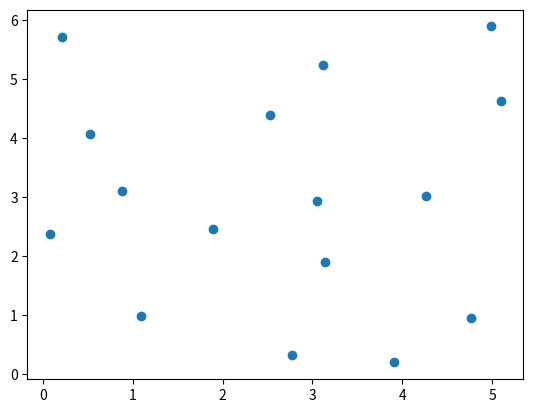

The script that saved this image: (Note: this script raises an exception after producing the figure.)
import sys
import time
import matplotlib.pyplot as plt
import matplotlib.animation as animation


# 変数の宣言

x = [0] * 16
y = [0] * 16
vx = [0] * 16
vy = [0] * 16
ax = [0] * 16
ay = [0] * 16

N = 0
Lx = 0
Ly = 0
dt = 0
dt2 = 0

gcum = []
for i in range(1000):
    gcum.append(i)
nbin = 0
dr = 0
xsave = [0] * 100
ysave = [0] * 100
R2cum = [0] * 100

# 変数の宣言２(グローバルで扱ったほうが良いものを追加している)
t = 0
ke = 0
kecum = 0
pecum = 0
vcum = 0
area = 0
pbc = 0

pe = 0
virial = 0

dx = 0
dy = 0
fx = 0
fy = 0
fxij = 0
fyij = 0
pot = 0


def initial():
    global pbc
    abc = 0
    global dt
    dt = 0.01
    global dt2
    dt2 = dt * dt

    response = ""
    global N
    N = 16
    global Lx
    Lx = 12
    global Ly
    Ly = 6

    DATA = [
        1.09,
        0.98,
        -0.33,
        0.78,
        3.12,
        5.25,
        0.12,
        -1.19,
        0.08,
        2.38,
        -0.08,
        -0.10,
        0.54,
        4.08,
        -1.94,
        -0.56,
        2.52,
        4.39,
        0.75,
        0.34,
        3.03,
        2.94,
        1.70,
        -1.08,
        4.25,
        3.01,
        0.84,
        0.47,
        0.89,
        3.11,
        -1.04,
        0.06,
        2.76,
        0.31,
        1.64,
        1.36,
        3.14,
        1.91,
        0.38,
        -1.24,
        0.23,
        5.71,
        -1.58,
        0.55,
        1.91,
        2.46,
        -1.55,
        -0.16,
        4.77,
        0.96,
        -0.23,
        -0.83,
        5.10,
        4.63,
        -0.31,
        0.65,
        4.97,
        5.88,
        1.18,
        1.48,
        3.90,
        0.20,
        0.46,
        -0.51,
    ]

    global x
    global y
    global vx
    global vy

    for i in range(N):
        x[i] = DATA[4 * i + 0]
        y[i] = DATA[4 * i + 1]
        vx[i] = DATA[4 * i + 2]
        vy[i] = DATA[4 * i + 3]

    global ke
    ke = 0
    for i in range(N):
        ke = ke + vx[i] * vx[i] + vy[i] * vy[i]
    ke = 0.5 * ke
    global area
    area = Lx * Ly
    global t
    t = 0
    global kecum
    kecum = 0
    global pecum
    pecum = 0
    global vcum
    vcum = 0


def separation(ds, L):
    if ds > 0.5 * L:
        return ds - L
    elif ds < -0.5 * L:
        return ds + L
    else:
        return ds


def force():
    global dx
    global dy
    global fxij
    global fyij
    global pot
    r2 = dx * dx + dy * dy
    rm2 = 1 / r2
    rm6 = rm2 * rm2 * rm2
    f_over_r = 24 * rm6 * (2 * rm6 - 1) * rm2
    fxij = f_over_r * dx
    fyij = f_over_r * dy
    pot = 4 * (rm6 * rm6 - rm6)


def accel():
    global pe
    pe = 0
    global virial
    virial = 0
    global N
    global x
    global y
    global Lx
    global Ly
    global ax
    global ay
    global dx
    global dy
    global pot

    for i in range(N):
        ax[i] = 0
        ay[i] = 0

    for i in range(N - 1):
        for j in range(i + 1, N):
            dx = separation(x[i] - x[j], Lx)
            dy = separation(y[i] - y[j], Ly)
            force()
            ax[i] = ax[i] + fxij
            ay[i] = ay[i] + fyij
            ax[j] = ax[j] - fxij
            ay[j] = ay[j] - fyij
            pe = pe + pot
            virial = virial + dx * fxij + dy * fyij


def pbc(pos, L):
    if pos < 0:
        return pos + L
    elif pos > L:
        return pos - L
    else:
        return pos


def Verlet():
    global x
    global y
    global vx
    global vy
    global ax
    global ay
    global N
    global Lx
    global Ly
    global dt
    global dt2
    global ke
    global t

    for i in range(N):
        xnew = x[i] + vx[i] * dt + 0.5 * ax[i] * dt2
        ynew = y[i] + vy[i] * dt + 0.5 * ay[i] * dt2
        vx[i] = vx[i] + 0.5 * ax[i] * dt
        vy[i] = vy[i] + 0.5 * ay[i] * dt
        x[i] = pbc(xnew, Lx)
        y[i] = pbc(ynew, Ly)

    accel()

    ke = 0
    for i in range(N):
        vx[i] = vx[i] + 0.5 * ax[i] * dt
        vy[i] = vy[i] + 0.5 * ay[i] * dt
        ke = ke + vx[i] * vx[i] + vy[i] * vy[i]

    ke = 0.5 * ke
    t = t + dt


def show_output():
    global t
    global ke
    global pe
    global virial
    global kecum
    global vcum
    global ncum
    global area
    global N
    global Lx
    global Ly

    if(ncum == 1):
        print("ncum,t,E,mean_ke/N,p,ke,pe")

    print_str = ""
    print_str += "" + str(ncum)
    print_str += ", " + str(t)
    E = ke + pe
    print_str += ", " + "{}".format(E)
    kecum = kecum + ke
    vcum = vcum + virial
    mean_ke = kecum / ncum
    p = mean_ke + (0.5 * vcum) / ncum
    p = p / area
    print_str += ", " + "{:.3E}".format(mean_ke / N)
    print_str += ", " + "{:.3E}".format(p)

    print_str += ", " + "{}".format(ke)
    print_str += ", " + "{}".format(pe)

    print(print_str)

fig = plt.figure()
ims = []

initial()
accel()
E = ke + pe
ncum = 0
flag = True
while ncum <= 1000:
    #     show_positions(flag)
    Verlet()
    ncum = ncum + 1
    show_output()

    if (ncum % 100 == 0) or (ncum < 100):
        plt.figure()
        plt.scatter(x, y)
        plt.show()
        plt.savefig(f"../images/b_{ncum}.png")
        plt.clf()
        plt.close()

